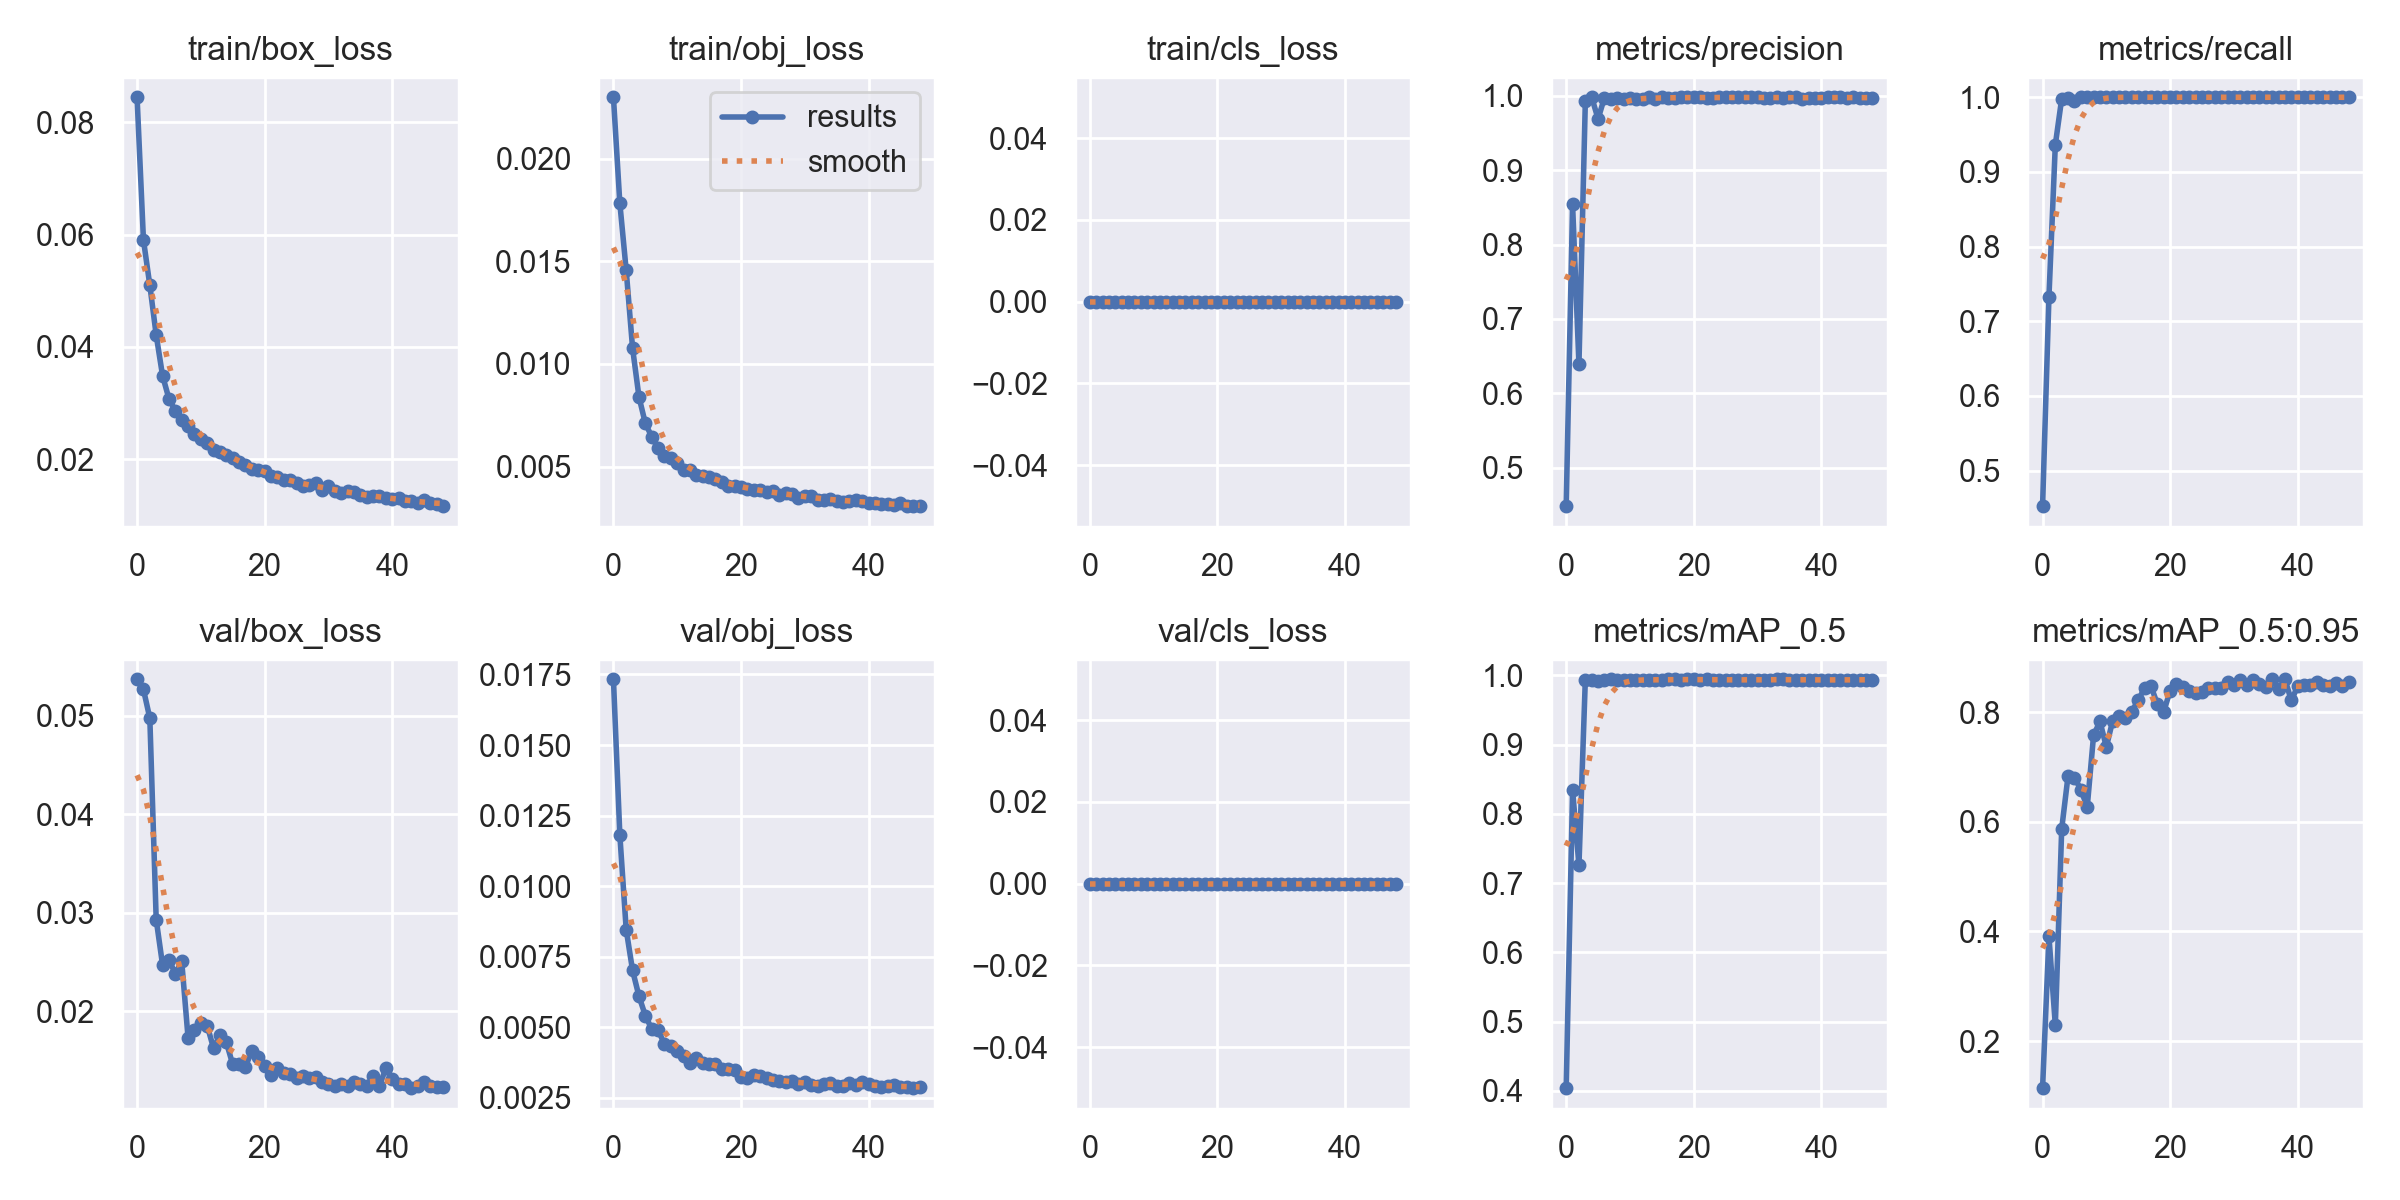

The file beside this chart, header and first rows:
epoch, train/box_loss, train/obj_loss, train/cls_loss, metrics/precision, metrics/recall, metrics/mAP_0.5, metrics/mAP_0.5:0.95, val/box_loss, val/obj_loss, val/cls_loss, x/lr0, x/lr1, x/lr2
0, 0.08448, 0.02299, 0, 0.4483, 0.4523, 0.4037, 0.1142, 0.05368, 0.01733, 0, 0.07023, 0.003308, 0.003308
1, 0.05906, 0.01783, 0, 0.854, 0.7328, 0.8344, 0.391, 0.05265, 0.01182, 0, 0.04016, 0.006576, 0.006576
2, 0.05098, 0.01456, 0, 0.6392, 0.9365, 0.7258, 0.229, 0.04973, 0.008459, 0, 0.01003, 0.009777, 0.009777
3, 0.04209, 0.01077, 0, 0.9925, 0.9981, 0.994, 0.5873, 0.0293, 0.007014, 0, 0.009703, 0.009703, 0.009703
4, 0.03484, 0.0084, 0, 0.9981, 0.9997, 0.9933, 0.6842, 0.02469, 0.006102, 0, 0.009703, 0.009703, 0.009703
5, 0.03074, 0.007105, 0, 0.969, 0.9951, 0.9918, 0.6806, 0.02521, 0.005415, 0, 0.009604, 0.009604, 0.009604
6, 0.02862, 0.006461, 0, 0.9976, 1, 0.9932, 0.6589, 0.02381, 0.004936, 0, 0.009505, 0.009505, 0.009505
7, 0.02692, 0.005895, 0, 0.9953, 1, 0.9944, 0.6268, 0.02507, 0.004896, 0, 0.009406, 0.009406, 0.009406
8, 0.02582, 0.005519, 0, 0.9966, 1, 0.9937, 0.7581, 0.01726, 0.004405, 0, 0.009307, 0.009307, 0.009307
9, 0.02438, 0.005397, 0, 0.9955, 1, 0.9933, 0.7831, 0.01808, 0.004324, 0, 0.009208, 0.009208, 0.009208
10, 0.02359, 0.005197, 0, 0.9972, 1, 0.9935, 0.7366, 0.01879, 0.004172, 0, 0.009109, 0.009109, 0.009109
11, 0.02282, 0.00485, 0, 0.9961, 1, 0.994, 0.7848, 0.01853, 0.003997, 0, 0.00901, 0.00901, 0.00901
12, 0.02159, 0.004844, 0, 0.9962, 1, 0.9932, 0.7925, 0.01622, 0.003729, 0, 0.008911, 0.008911, 0.008911
13, 0.02127, 0.004607, 0, 0.9979, 1, 0.9935, 0.7892, 0.01761, 0.003902, 0, 0.008812, 0.008812, 0.008812
14, 0.0208, 0.004559, 0, 0.9961, 1, 0.9933, 0.8012, 0.01684, 0.003743, 0, 0.008713, 0.008713, 0.008713
15, 0.02026, 0.004496, 0, 0.9979, 1, 0.9939, 0.8222, 0.0146, 0.003714, 0, 0.008614, 0.008614, 0.008614
16, 0.01939, 0.004396, 0, 0.9976, 1, 0.9943, 0.8441, 0.01467, 0.003691, 0, 0.008515, 0.008515, 0.008515
17, 0.0189, 0.004258, 0, 0.9971, 1, 0.9943, 0.8476, 0.01437, 0.003515, 0, 0.008416, 0.008416, 0.008416
18, 0.01819, 0.004078, 0, 0.9978, 1, 0.9937, 0.8147, 0.01599, 0.003539, 0, 0.008317, 0.008317, 0.008317
19, 0.01806, 0.004052, 0, 0.9979, 1, 0.9945, 0.8012, 0.01533, 0.003481, 0, 0.008218, 0.008218, 0.008218
20, 0.01781, 0.004032, 0, 0.9979, 1, 0.9945, 0.8391, 0.01447, 0.003252, 0, 0.008119, 0.008119, 0.008119
21, 0.01706, 0.00392, 0, 0.998, 1, 0.9934, 0.8506, 0.0135, 0.00322, 0, 0.00802, 0.00802, 0.00802
22, 0.01675, 0.003847, 0, 0.9975, 1, 0.9944, 0.8453, 0.01424, 0.003295, 0, 0.007921, 0.007921, 0.007921
23, 0.0162, 0.003845, 0, 0.9975, 1, 0.9936, 0.8391, 0.01376, 0.003272, 0, 0.007822, 0.007822, 0.007822
24, 0.01619, 0.003746, 0, 0.9979, 1, 0.9938, 0.8351, 0.01359, 0.003209, 0, 0.007723, 0.007723, 0.007723
25, 0.01567, 0.003795, 0, 0.9979, 1, 0.9935, 0.8369, 0.01326, 0.003119, 0, 0.007624, 0.007624, 0.007624
26, 0.01511, 0.003603, 0, 0.9979, 1, 0.9938, 0.8436, 0.01345, 0.003083, 0, 0.007525, 0.007525, 0.007525
27, 0.01536, 0.003722, 0, 0.9979, 1, 0.9935, 0.8446, 0.01319, 0.003078, 0, 0.007426, 0.007426, 0.007426
28, 0.01577, 0.003687, 0, 0.9979, 1, 0.9936, 0.8444, 0.01334, 0.003096, 0, 0.007327, 0.007327, 0.007327
29, 0.01443, 0.003477, 0, 0.9979, 1, 0.9939, 0.8553, 0.01278, 0.002975, 0, 0.007228, 0.007228, 0.007228
30, 0.0152, 0.003585, 0, 0.9979, 1, 0.9937, 0.8492, 0.01263, 0.003078, 0, 0.007129, 0.007129, 0.007129
31, 0.01423, 0.003565, 0, 0.9976, 1, 0.9932, 0.8593, 0.01237, 0.002958, 0, 0.00703, 0.00703, 0.00703
32, 0.01401, 0.00336, 0, 0.9978, 1, 0.9939, 0.8497, 0.01264, 0.002924, 0, 0.006931, 0.006931, 0.006931
33, 0.01435, 0.003394, 0, 0.9979, 1, 0.9942, 0.859, 0.01241, 0.003003, 0, 0.006832, 0.006832, 0.006832
34, 0.0141, 0.003429, 0, 0.9977, 1, 0.9945, 0.8522, 0.01282, 0.003011, 0, 0.006733, 0.006733, 0.006733
35, 0.01351, 0.003326, 0, 0.9979, 1, 0.994, 0.8452, 0.01262, 0.002935, 0, 0.006634, 0.006634, 0.006634
36, 0.01319, 0.003292, 0, 0.9978, 1, 0.9936, 0.8598, 0.0124, 0.002925, 0, 0.006535, 0.006535, 0.006535
37, 0.01348, 0.003349, 0, 0.9963, 1, 0.994, 0.8421, 0.0134, 0.003019, 0, 0.006436, 0.006436, 0.006436
38, 0.01335, 0.00336, 0, 0.9975, 1, 0.9933, 0.8601, 0.01241, 0.00294, 0, 0.006337, 0.006337, 0.006337
39, 0.0131, 0.00332, 0, 0.9974, 1, 0.9938, 0.8216, 0.01419, 0.003076, 0, 0.006238, 0.006238, 0.006238
40, 0.01288, 0.003238, 0, 0.9978, 1, 0.9937, 0.847, 0.01313, 0.003002, 0, 0.006139, 0.006139, 0.006139
41, 0.01299, 0.00322, 0, 0.9978, 1, 0.9934, 0.8502, 0.01264, 0.002902, 0, 0.00604, 0.00604, 0.00604
42, 0.01254, 0.003188, 0, 0.9979, 1, 0.9935, 0.8502, 0.01263, 0.002882, 0, 0.005941, 0.005941, 0.005941
43, 0.0126, 0.003186, 0, 0.9979, 1, 0.9934, 0.8543, 0.01219, 0.002916, 0, 0.005842, 0.005842, 0.005842
44, 0.01217, 0.003148, 0, 0.9975, 1, 0.9935, 0.8491, 0.01244, 0.002961, 0, 0.005743, 0.005743, 0.005743
45, 0.01264, 0.003219, 0, 0.9979, 1, 0.9938, 0.8476, 0.01286, 0.002901, 0, 0.005644, 0.005644, 0.005644
46, 0.01222, 0.003078, 0, 0.9972, 1, 0.9937, 0.8525, 0.0124, 0.002896, 0, 0.005545, 0.005545, 0.005545
47, 0.01191, 0.003079, 0, 0.9977, 1, 0.9938, 0.8487, 0.01232, 0.002842, 0, 0.005446, 0.005446, 0.005446
48, 0.0116, 0.003074, 0, 0.9977, 1, 0.9941, 0.8548, 0.01233, 0.002878, 0, 0.005347, 0.005347, 0.005347
